Image classification data set "Bone_Fracture_dataset_mask" (ABRPMGITHUB/finalproject on GitHub). Class labels (2): fractured, not fractured.

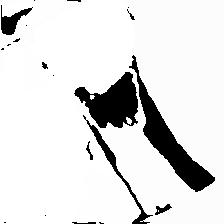
Label: fractured

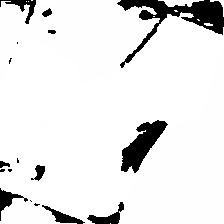
Label: not fractured

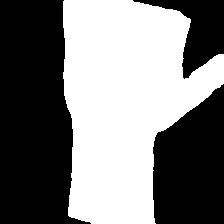
Label: not fractured

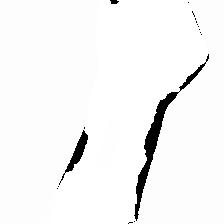
Label: fractured

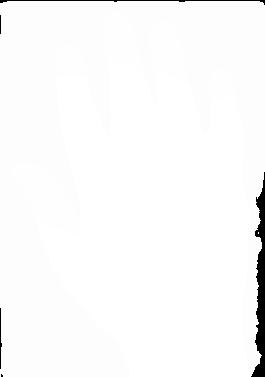
Label: fractured

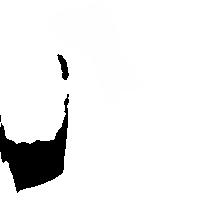
Label: not fractured
